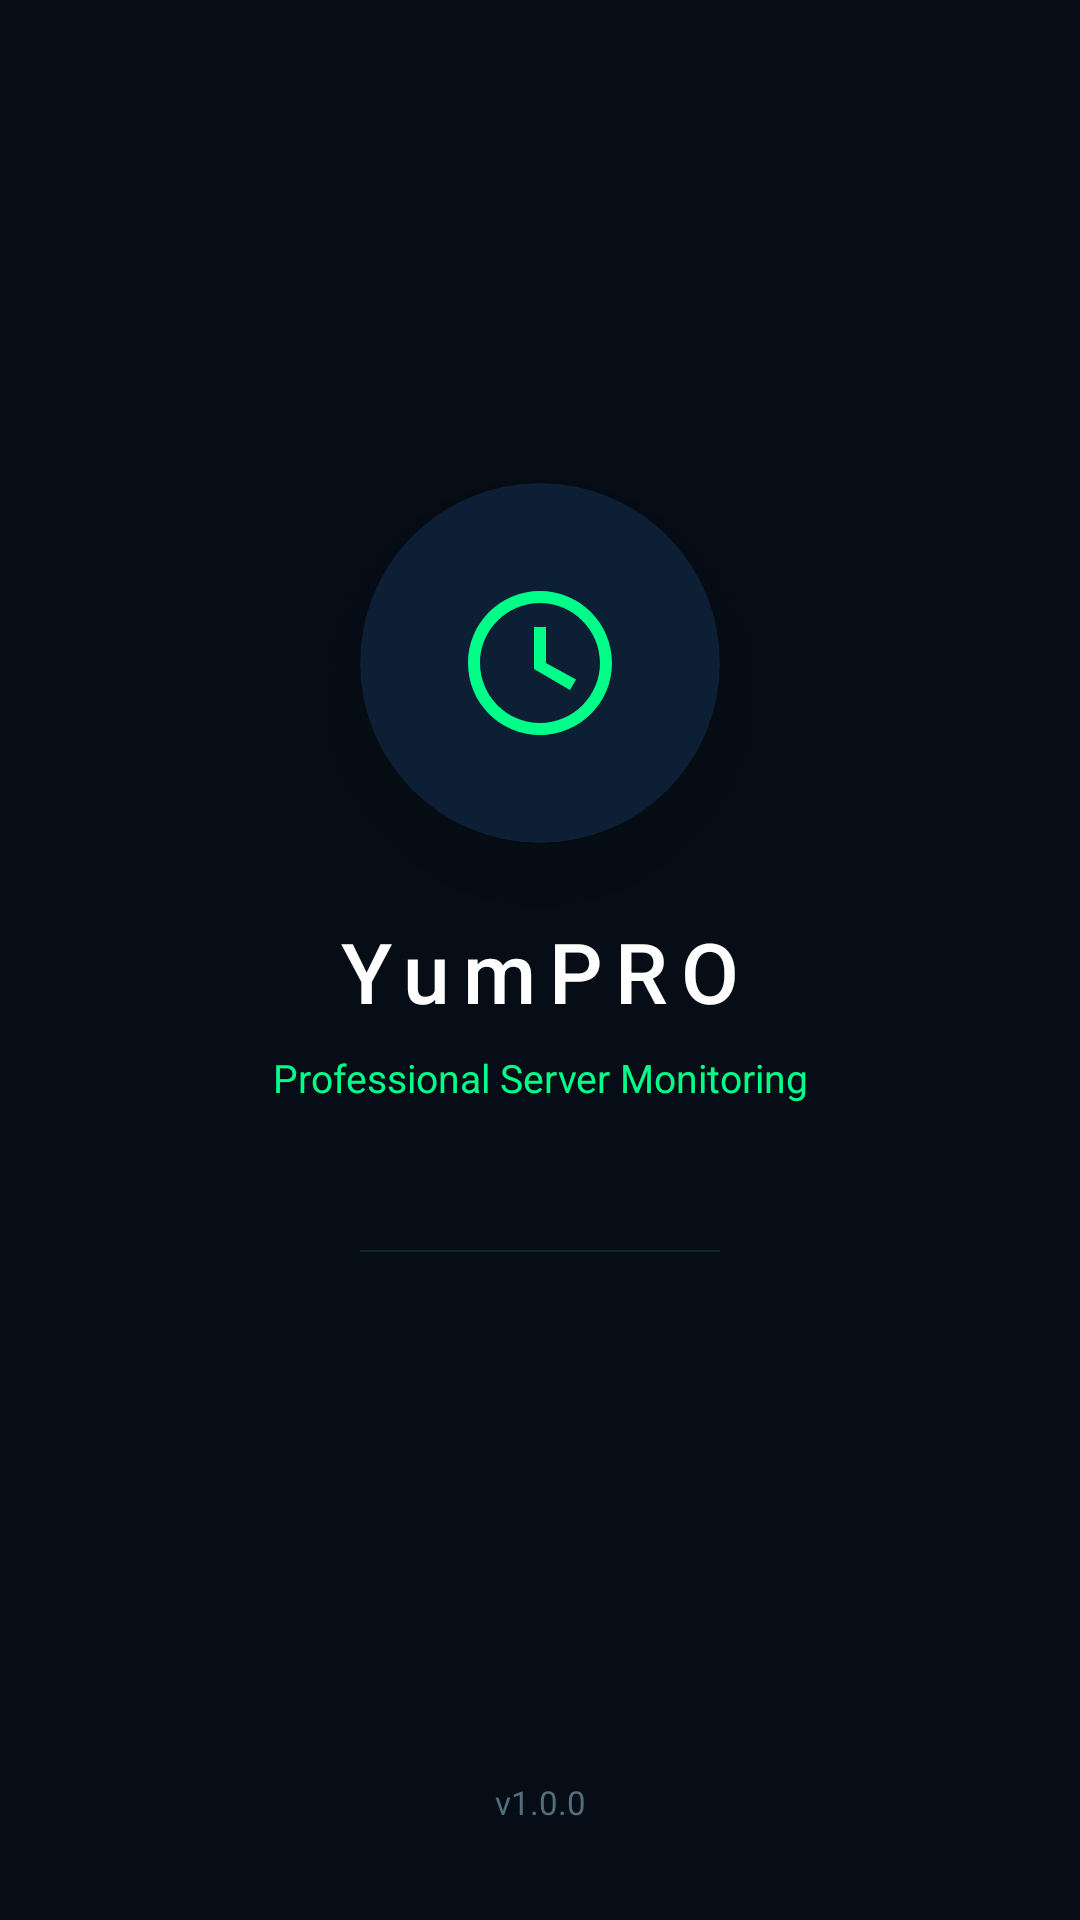

Android layout source for this screen:
<!-- AndroidManifest.xml: activity theme Theme.UproByYum.Splash -->
<!-- res/layout/activity_splash.xml -->
<?xml version="1.0" encoding="utf-8"?>
<androidx.constraintlayout.widget.ConstraintLayout
    xmlns:android="http://schemas.android.com/apk/res/android"
    xmlns:app="http://schemas.android.com/apk/res-auto"
    android:layout_width="match_parent"
    android:layout_height="match_parent"
    android:background="@color/bg_primary">

    <androidx.cardview.widget.CardView
        android:id="@+id/logoCard"
        android:layout_width="120dp"
        android:layout_height="120dp"
        app:cardBackgroundColor="@color/bg_card"
        app:cardCornerRadius="60dp"
        app:cardElevation="20dp"
        app:layout_constraintBottom_toTopOf="@id/tvAppName"
        app:layout_constraintEnd_toEndOf="parent"
        app:layout_constraintStart_toStartOf="parent"
        app:layout_constraintTop_toTopOf="parent"
        app:layout_constraintVertical_bias="0.42"
        app:layout_constraintVertical_chainStyle="packed">
        <ImageView
            android:id="@+id/ivLogo"
            android:layout_width="match_parent"
            android:layout_height="match_parent"
            android:padding="28dp"
            android:src="@drawable/ic_logo"
            android:contentDescription="Logo" />
    </androidx.cardview.widget.CardView>

    <TextView
        android:id="@+id/tvAppName"
        android:layout_width="wrap_content"
        android:layout_height="wrap_content"
        android:layout_marginTop="24dp"
        android:fontFamily="sans-serif-medium"
        android:letterSpacing="0.15"
        android:text="YumPRO"
        android:textColor="@color/text_primary"
        android:textSize="28sp"
        app:layout_constraintBottom_toTopOf="@id/tvTagline"
        app:layout_constraintEnd_toEndOf="parent"
        app:layout_constraintStart_toStartOf="parent"
        app:layout_constraintTop_toBottomOf="@id/logoCard" />

    <TextView
        android:id="@+id/tvTagline"
        android:layout_width="wrap_content"
        android:layout_height="wrap_content"
        android:layout_marginTop="8dp"
        android:text="Professional Server Monitoring"
        android:textColor="@color/neon_green"
        android:textSize="13sp"
        app:layout_constraintBottom_toTopOf="@id/progressBar"
        app:layout_constraintEnd_toEndOf="parent"
        app:layout_constraintStart_toStartOf="parent"
        app:layout_constraintTop_toBottomOf="@id/tvAppName" />

    <ProgressBar
        android:id="@+id/progressBar"
        style="@style/Widget.AppCompat.ProgressBar.Horizontal"
        android:layout_width="120dp"
        android:layout_height="2dp"
        android:layout_marginTop="48dp"
        android:indeterminate="true"
        android:progressTint="@color/neon_green"
        app:layout_constraintBottom_toBottomOf="parent"
        app:layout_constraintEnd_toEndOf="parent"
        app:layout_constraintStart_toStartOf="parent"
        app:layout_constraintTop_toBottomOf="@id/tvTagline"
        app:layout_constraintVertical_bias="0.3" />

    <TextView
        android:layout_width="wrap_content"
        android:layout_height="wrap_content"
        android:layout_marginBottom="32dp"
        android:text="v1.0.0"
        android:textColor="@color/text_hint"
        android:textSize="11sp"
        app:layout_constraintBottom_toBottomOf="parent"
        app:layout_constraintEnd_toEndOf="parent"
        app:layout_constraintStart_toStartOf="parent" />

</androidx.constraintlayout.widget.ConstraintLayout>
<!-- resources referenced by this layout -->
<resources>
  <color name="bg_card">#0D1F35</color>
  <color name="bg_primary">#060D16</color>
  <color name="neon_green">#00FF88</color>
  <color name="text_hint">#546E7A</color>
  <color name="text_primary">#FFFFFF</color>
  <!-- drawable ic_logo (drawable) -->
  <?xml version="1.0" encoding="utf-8"?>
  <vector xmlns:android="http://schemas.android.com/apk/res/android"
      android:width="64dp"
      android:height="64dp"
      android:viewportWidth="64"
      android:viewportHeight="64">
      <path
          android:fillColor="#00FF88"
          android:pathData="M32,8C18.7,8 8,18.7 8,32s10.7,24 24,24s24,-10.7 24,-24S45.3,8 32,8zM32,52C21,52 12,43 12,32S21,12 32,12s20,9 20,20S43,52 32,52z"/>
      <path
          android:fillColor="#00FF88"
          android:pathData="M30,20v14l12,7 2,-3.5 -10,-5.5V20z"/>
  </vector>
  <style name="Theme.UproByYum.Splash" parent="Theme.UproByYum">
          <item name="android:windowFullscreen">true</item>
      </style>
  <style name="Theme.UproByYum" parent="Theme.MaterialComponents.DayNight.NoActionBar">
          <item name="colorPrimary">@color/neon_green</item>
          <item name="colorPrimaryVariant">@color/neon_green_dark</item>
          <item name="colorOnPrimary">@color/bg_primary</item>
          <item name="colorSecondary">@color/neon_green</item>
          <item name="colorSecondaryVariant">@color/neon_green_dark</item>
          <item name="colorOnSecondary">@color/bg_primary</item>
          <item name="android:colorBackground">@color/bg_primary</item>
          <item name="colorSurface">@color/bg_card</item>
          <item name="colorOnSurface">@color/text_primary</item>
          <item name="colorError">@color/status_down</item>
          <item name="android:textColorPrimary">@color/text_primary</item>
          <item name="android:textColorSecondary">@color/text_secondary</item>
          <item name="android:windowBackground">@color/bg_primary</item>
          <item name="materialButtonStyle">@style/Widget.UproByYum.Button</item>
      </style>
  <color name="neon_green_dark">#00CC6A</color>
  <color name="status_down">#FF4444</color>
  <color name="text_secondary">#B0BEC5</color>
  <style name="Widget.UproByYum.Button" parent="Widget.MaterialComponents.Button">
          <item name="backgroundTint">@color/neon_green</item>
          <item name="android:textColor">@color/bg_primary</item>
          <item name="cornerRadius">12dp</item>
      </style>
</resources>
